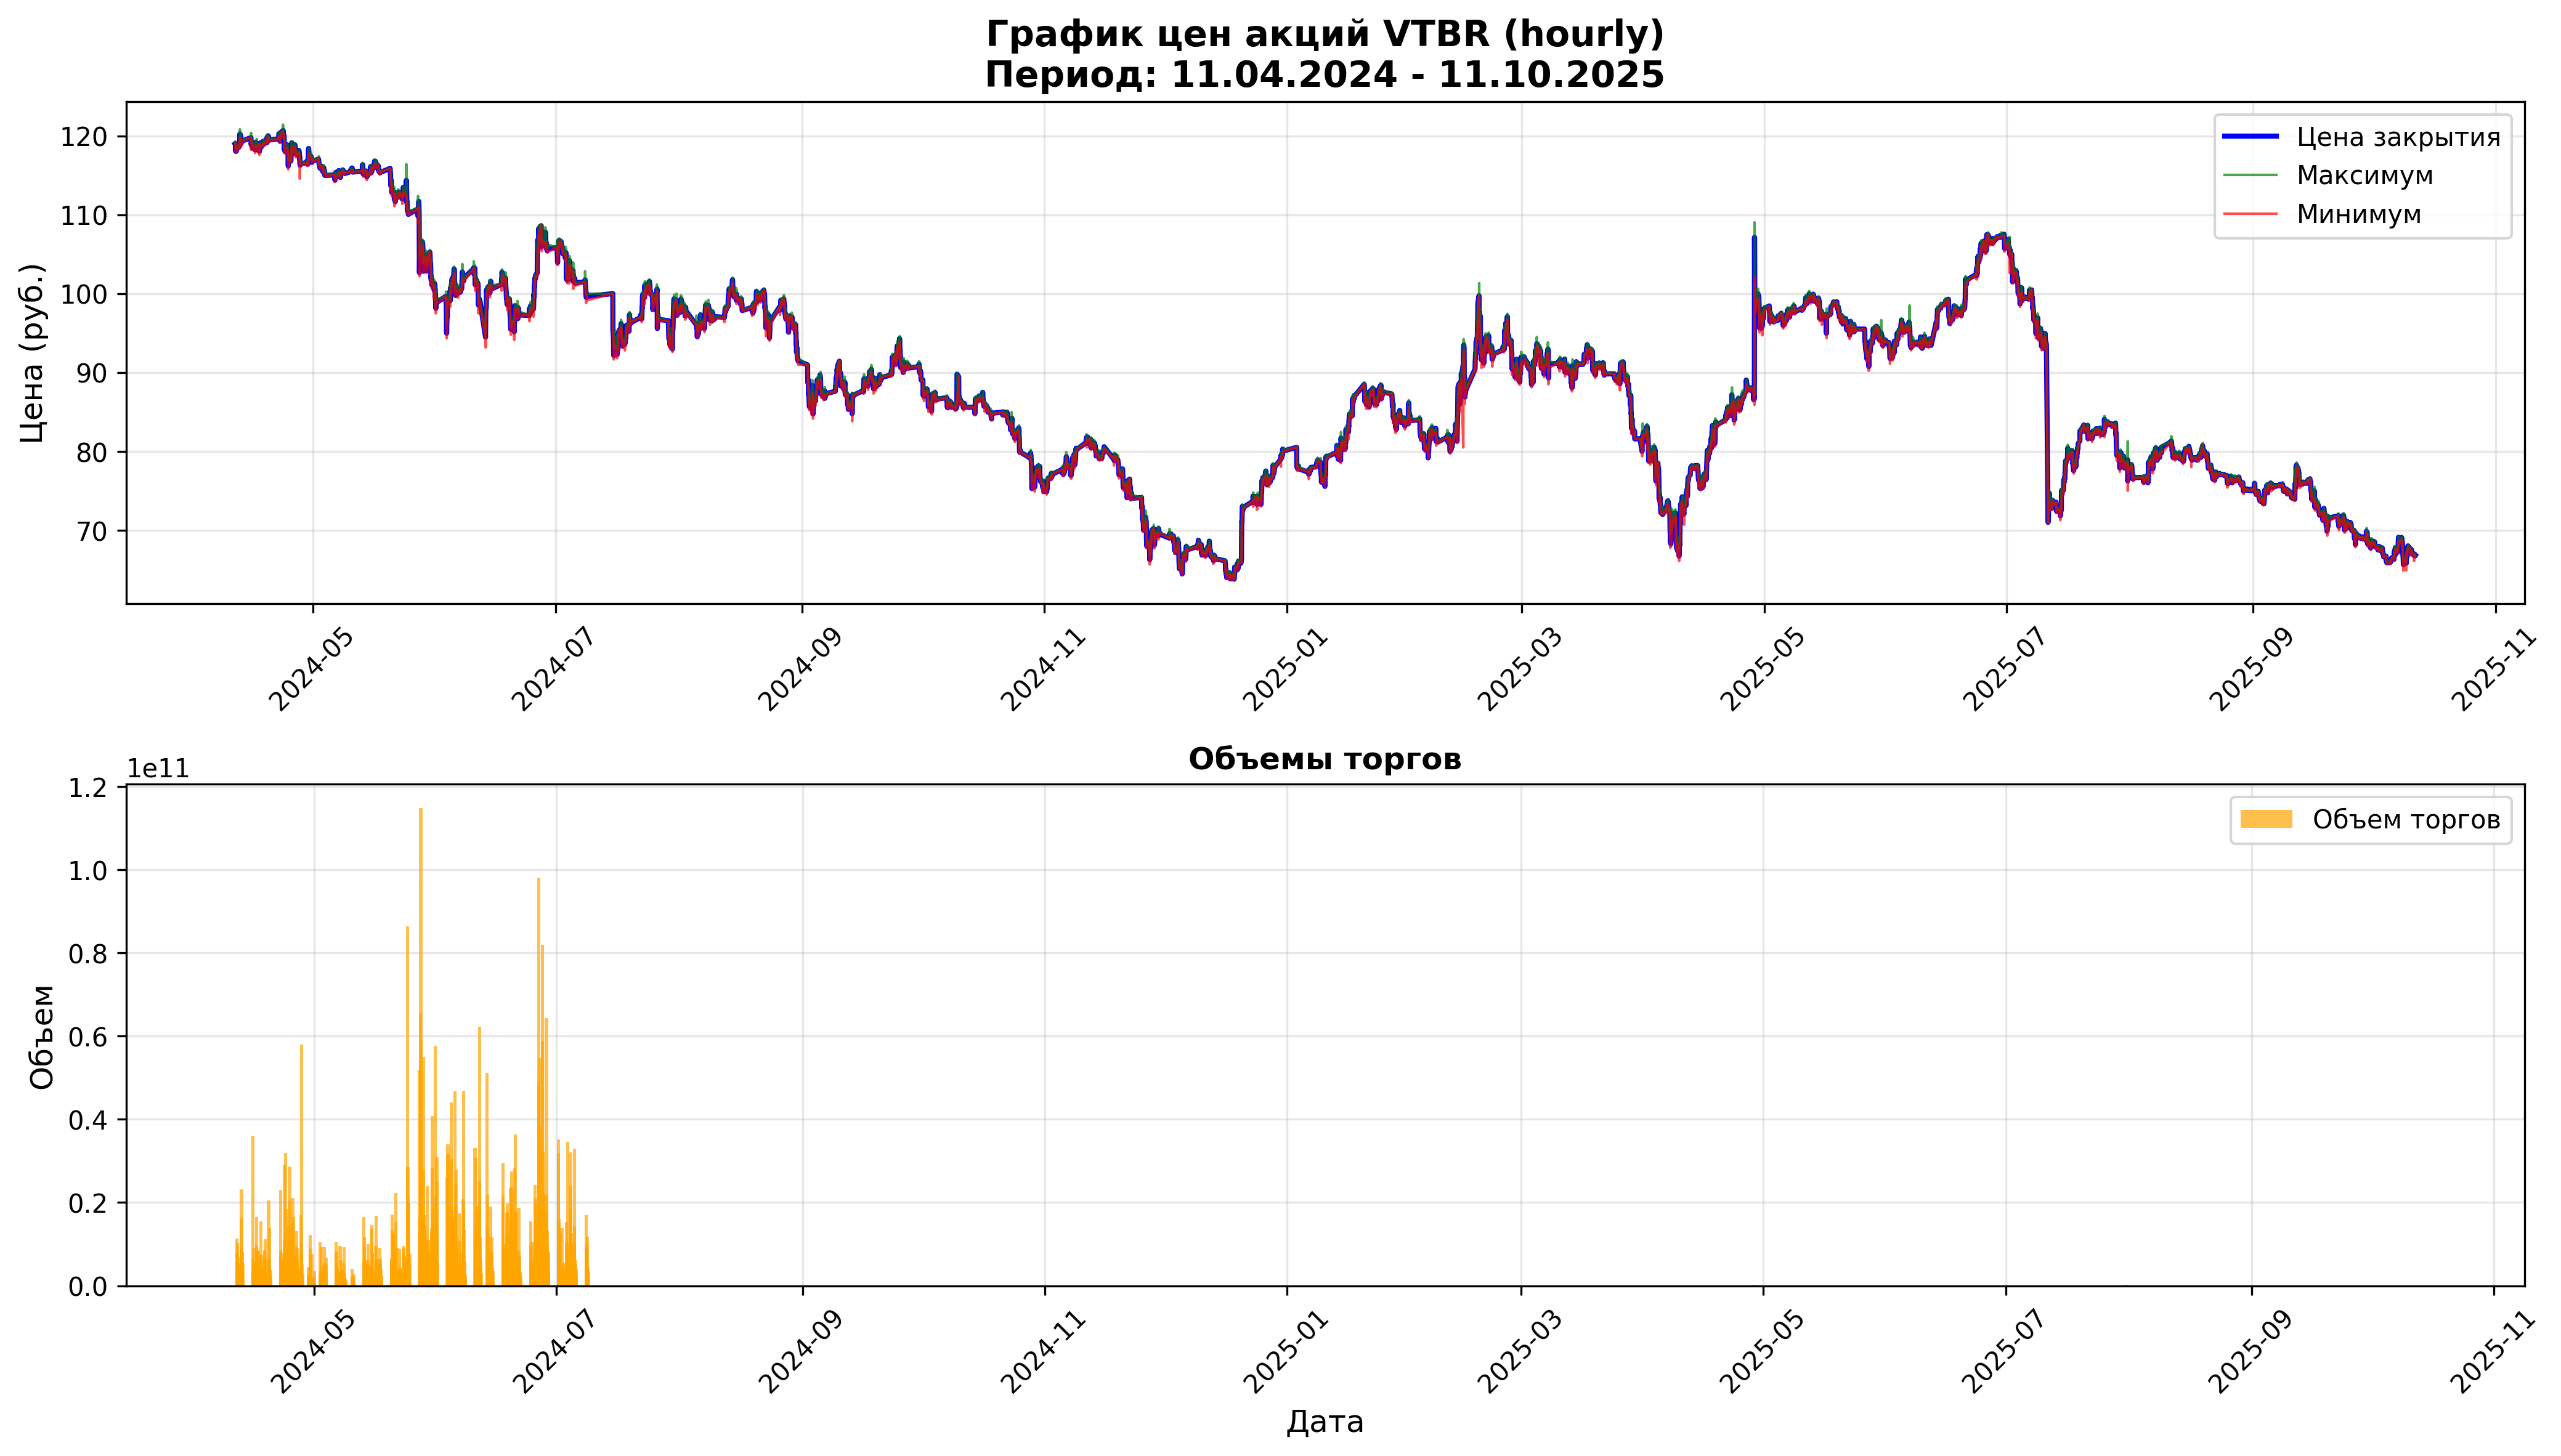

The table this chart was drawn from, first rows:
open, close, high, low, value, volume, begin, end
119, 119, 119, 119, 2507806, 105370000, 2024-04-11 09:00:00, 2024-04-11 09:59:59
119, 119, 119.2, 118.6, 269612426, 11332310000, 2024-04-11 10:00:00, 2024-04-11 10:59:59
119, 118.9, 119.2, 118.8, 99489976, 4180530000, 2024-04-11 11:00:00, 2024-04-11 11:59:59
118.9, 118.1, 118.9, 118.1, 185647882, 7839790000, 2024-04-11 12:00:00, 2024-04-11 12:59:59
118.2, 118.5, 118.8, 118.0, 242690263, 10252550000, 2024-04-11 13:00:00, 2024-04-11 13:59:59
118.5, 118.4, 118.7, 118.2, 75445604, 3187160000, 2024-04-11 14:00:00, 2024-04-11 14:59:59
118.4, 118, 118.5, 117.9, 124739269, 5281020000, 2024-04-11 15:00:00, 2024-04-11 15:59:59
118.0, 118.5, 118.6, 118, 128453152, 5426180000, 2024-04-11 16:00:00, 2024-04-11 16:59:59
118.5, 118.6, 118.7, 118.3, 57940308, 2443940000, 2024-04-11 17:00:00, 2024-04-11 17:59:59
118.6, 118.6, 119, 118.5, 96450645, 4060210000, 2024-04-11 18:00:00, 2024-04-11 18:49:09
118.6, 118.3, 118.8, 118.3, 46379244, 1957090000, 2024-04-11 19:00:00, 2024-04-11 19:59:59
118.3, 118.5, 118.5, 118.2, 18331903, 774280000, 2024-04-11 20:00:00, 2024-04-11 20:59:59
118.5, 118.3, 118.6, 118.2, 31868597, 1345900000, 2024-04-11 21:00:00, 2024-04-11 21:59:59
118.3, 118.5, 118.7, 118.3, 46920151, 1979360000, 2024-04-11 22:00:00, 2024-04-11 22:59:59
118.6, 118.4, 118.7, 118.4, 20722639, 874130000, 2024-04-11 23:00:00, 2024-04-11 23:59:59
118.6, 118.6, 118.6, 118.6, 312801, 13190000, 2024-04-12 09:00:00, 2024-04-12 09:59:59
118.6, 118.8, 118.9, 118.3, 164736207, 6943000000, 2024-04-12 10:00:00, 2024-04-12 10:59:59
118.8, 118.7, 118.9, 118.5, 83038382, 3497750000, 2024-04-12 11:00:00, 2024-04-12 11:59:59
118.7, 119.4, 119.7, 118.7, 388718813, 16283480000, 2024-04-12 12:00:00, 2024-04-12 12:59:59
119.4, 119.8, 120.0, 119.3, 211418950, 8829050000, 2024-04-12 13:00:00, 2024-04-12 13:59:59
119.8, 120.2, 120.8, 119.8, 557260967, 23154740000, 2024-04-12 14:00:00, 2024-04-12 14:59:59
120.2, 119.8, 120.2, 119.7, 167363375, 6978910000, 2024-04-12 15:00:00, 2024-04-12 15:59:59
119.8, 119.6, 120.1, 119.6, 180949764, 7547640000, 2024-04-12 16:00:00, 2024-04-12 16:59:59
119.6, 120.1, 120.1, 119.6, 136688840, 5701430000, 2024-04-12 17:00:00, 2024-04-12 17:59:59
120.1, 120, 120.2, 119.7, 79199549, 3302980000, 2024-04-12 18:00:00, 2024-04-12 18:59:59
119.9, 119.8, 119.9, 119.6, 66951114, 2795170000, 2024-04-12 19:00:00, 2024-04-12 19:59:59
119.8, 119.6, 119.9, 119.5, 76462365, 3194510000, 2024-04-12 20:00:00, 2024-04-12 20:59:59
119.6, 119, 119.6, 118.9, 192999712, 8095360000, 2024-04-12 21:00:00, 2024-04-12 21:59:59
119, 119.4, 119.5, 118.7, 127335275, 5348210000, 2024-04-12 22:00:00, 2024-04-12 22:59:59
119.4, 119.3, 119.5, 119.2, 36885384, 1545360000, 2024-04-12 23:00:00, 2024-04-12 23:59:59
119.8, 119.8, 119.8, 119.8, 3140021, 131080000, 2024-04-15 09:00:00, 2024-04-15 09:59:59
119.8, 118.9, 120.4, 118.2, 858428202, 35981650000, 2024-04-15 10:00:00, 2024-04-15 10:59:59
118.9, 119.1, 119.2, 118.7, 153673043, 6458250000, 2024-04-15 11:00:00, 2024-04-15 11:59:59
119.1, 119, 119.2, 118.8, 91432822, 3839870000, 2024-04-15 12:00:00, 2024-04-15 12:59:59
119, 119, 119.2, 118.8, 74461154, 3128540000, 2024-04-15 13:00:00, 2024-04-15 13:59:59
119.1, 119.1, 119.5, 118.9, 124858129, 5237070000, 2024-04-15 14:00:00, 2024-04-15 14:59:59
119.1, 119, 119.1, 118.8, 77290110, 3248910000, 2024-04-15 15:00:00, 2024-04-15 15:59:59
119, 119.1, 119.4, 119, 95950462, 4024700000, 2024-04-15 16:00:00, 2024-04-15 16:59:59
119.1, 119.2, 119.2, 118.8, 104112417, 4375680000, 2024-04-15 17:00:00, 2024-04-15 17:59:59
119.2, 118.5, 119.2, 118.4, 217406463, 9159730000, 2024-04-15 18:00:00, 2024-04-15 18:59:59
118.8, 118.8, 118.9, 118.5, 63435870, 2670290000, 2024-04-15 19:00:00, 2024-04-15 19:59:59
118.8, 118.5, 119, 118.2, 132715230, 5594690000, 2024-04-15 20:00:00, 2024-04-15 20:59:59
118.5, 118.5, 118.7, 118.4, 48898375, 2062600000, 2024-04-15 21:00:00, 2024-04-15 21:59:59
118.5, 118.5, 118.7, 118.5, 39347519, 1659190000, 2024-04-15 22:00:00, 2024-04-15 22:59:59
118.5, 118.7, 118.7, 118.5, 22510467, 949060000, 2024-04-15 23:00:00, 2024-04-15 23:59:56
118.7, 118.7, 118.7, 118.7, 1918192, 80800000, 2024-04-16 09:00:00, 2024-04-16 09:59:59
118.7, 118.2, 118.9, 117.8, 389612376, 16461520000, 2024-04-16 10:00:00, 2024-04-16 10:59:59
118.2, 118.8, 118.9, 117.9, 228117858, 9630460000, 2024-04-16 11:00:00, 2024-04-16 11:59:59
118.8, 119.2, 119.3, 118.6, 191512245, 8053060000, 2024-04-16 12:00:00, 2024-04-16 12:59:59
119.2, 119.2, 119.3, 118.8, 153087182, 6428110000, 2024-04-16 13:00:00, 2024-04-16 13:59:59
119.2, 118.6, 119.3, 118.5, 200205305, 8431300000, 2024-04-16 14:00:00, 2024-04-16 14:59:59
118.6, 118.6, 118.8, 118.5, 53114509, 2237730000, 2024-04-16 15:00:00, 2024-04-16 15:59:59
118.6, 118.8, 118.9, 118.5, 53945380, 2272750000, 2024-04-16 16:00:00, 2024-04-16 16:59:59
118.8, 118.5, 118.9, 118.4, 49879940, 2103460000, 2024-04-16 17:00:00, 2024-04-16 17:59:59
118.5, 118.3, 118.7, 118.3, 113248297, 4783040000, 2024-04-16 18:00:00, 2024-04-16 18:59:59
118.3, 118.4, 118.4, 118.1, 52285818, 2210790000, 2024-04-16 19:00:00, 2024-04-16 19:59:59
118.4, 118.8, 119.6, 118.3, 203237626, 8553290000, 2024-04-16 20:00:00, 2024-04-16 20:59:59
118.7, 118.6, 118.8, 118.3, 53515795, 2257560000, 2024-04-16 21:00:00, 2024-04-16 21:59:59
118.6, 118.5, 118.7, 118.4, 23582807, 994790000, 2024-04-16 22:00:00, 2024-04-16 22:59:59
118.5, 118.6, 118.7, 118.5, 29436891, 1240960000, 2024-04-16 23:00:00, 2024-04-16 23:59:55
... 6,655 more rows
